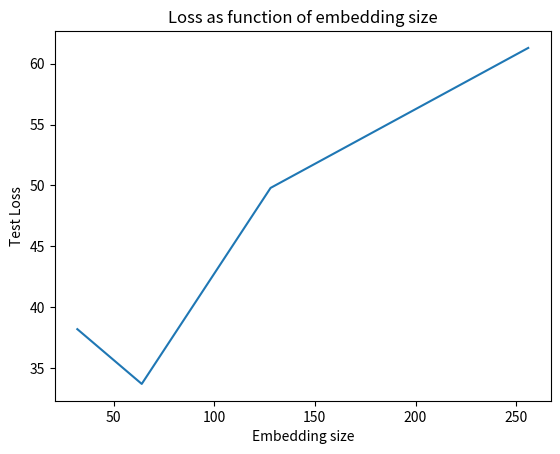

Write Python code to recreate this figure.
import numpy as np
import matplotlib.pyplot as plt

# 30 2 (1 head) zero initialization with PE and with reconnecting with norm - train 36.4 test 44.6
# 15 4 (1 head) zero initialization with PE and with reconnecting with norm - train 35.11 test 44.33
# 12 5 (1 head) zero initialization with PE and with reconnecting with norm - train 34.51 test 43.98
# 10 6 (1 head) zero initialization with PE and with reconnecting with norm - train 37.61 test 46.01
# 6 12 (1 head) zero initialization with PE and with reconnecting with norm - train 38.66 test 46.52

x = [30, 15, 12, 10, 6]
y = [44.6, 44.33, 43.98, 46.01, 46.52]

# plt.subplot(1, 2, 1)
# plt.plot(x, y)
# plt.title('Loss as function of token size')
# plt.ylabel('Test Loss')
# plt.xlabel('Input token size')

x = [32, 64, 128, 256]
y = [38.2, 33.7, 49.8, 61.3]

# plt.subplot(1, 2, 2)
plt.plot(x, y)
plt.title('Loss as function of embedding size')
plt.ylabel('Test Loss')
plt.xlabel('Embedding size')

plt.savefig('Influence of embedding size on Loss.png')

plt.show()